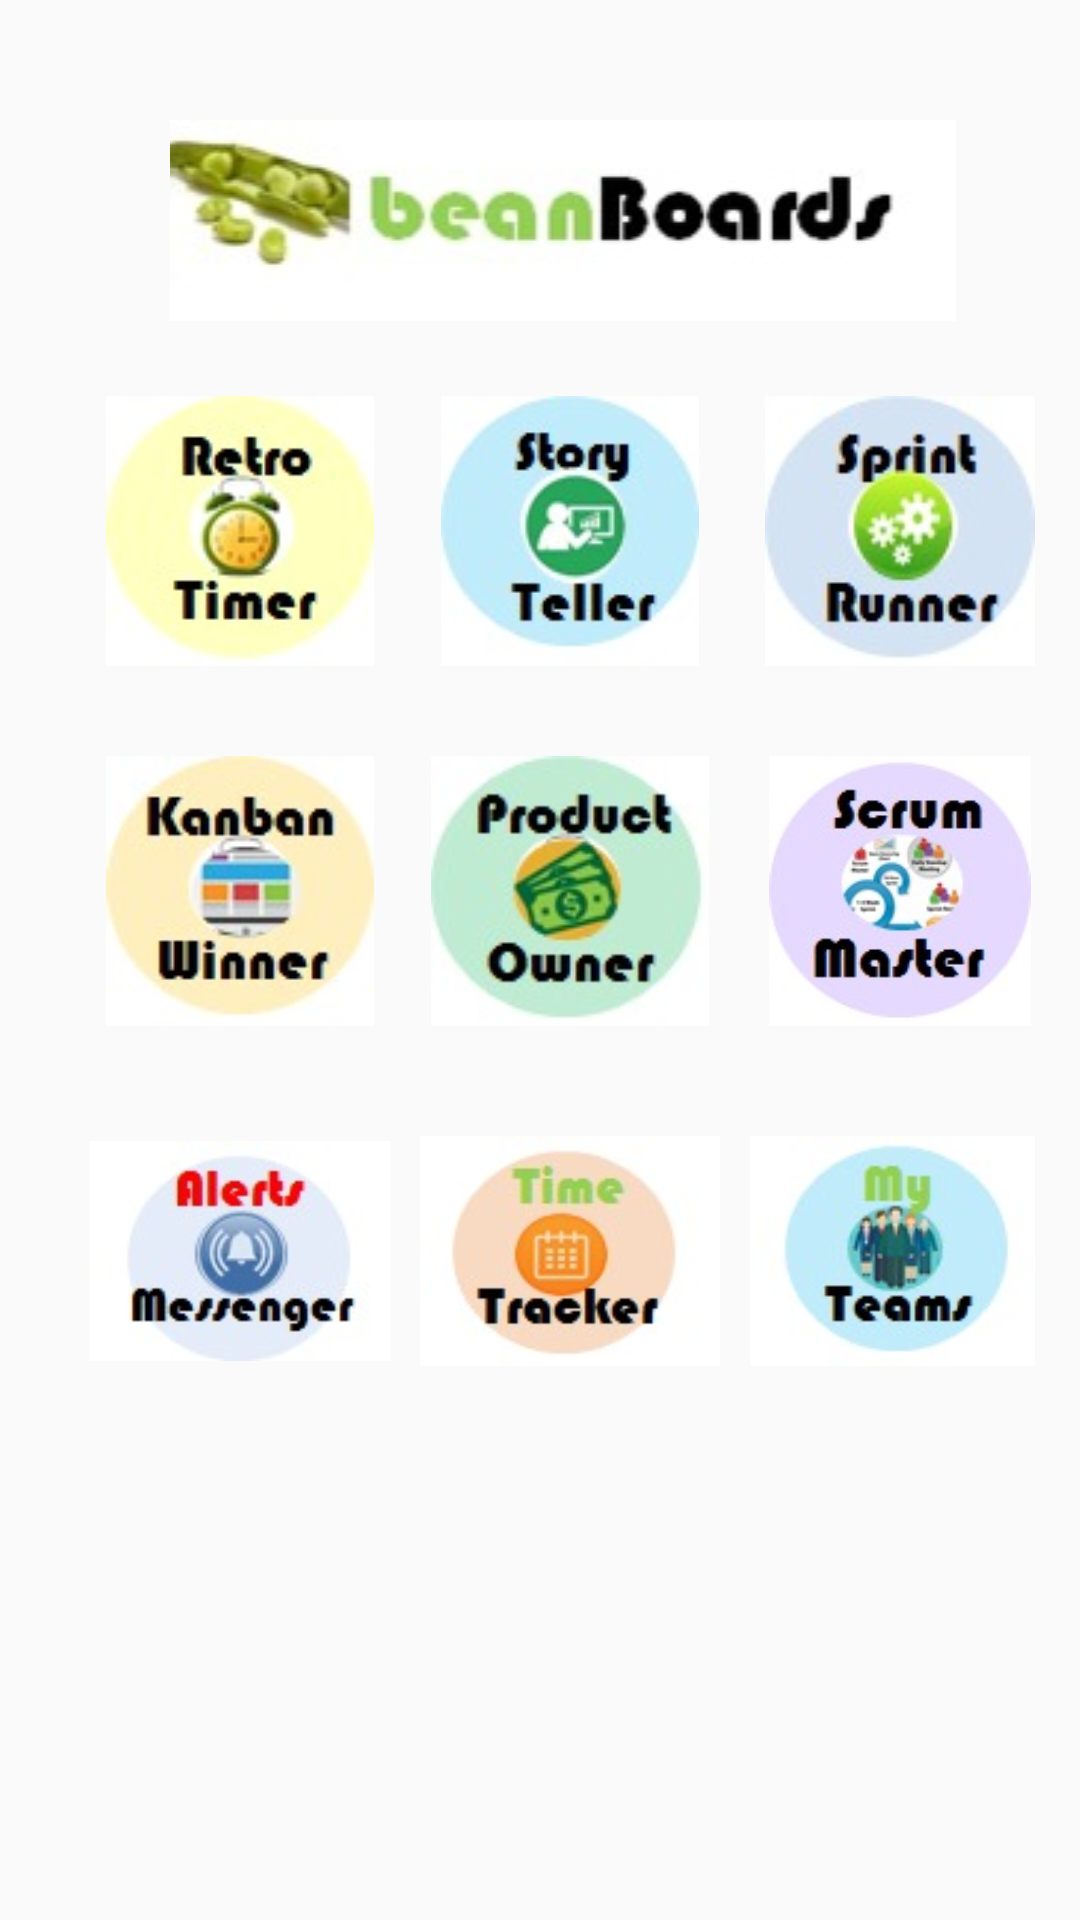

Write the Android layout XML for this screen, with the resource values it uses.
<!-- AndroidManifest.xml: application theme AppTheme -->
<!-- res/layout/content_main.xml -->
<?xml version="1.0" encoding="utf-8"?>
<android.support.constraint.ConstraintLayout xmlns:android="http://schemas.android.com/apk/res/android"
    xmlns:app="http://schemas.android.com/apk/res-auto"
    xmlns:tools="http://schemas.android.com/tools"
    android:layout_width="match_parent"
    android:layout_height="match_parent"
    app:layout_behavior="@string/appbar_scrolling_view_behavior"
    tools:context="com.example.edexworldpc.beanboards.MainActivity"
    tools:showIn="@layout/app_bar_main">

    <ScrollView
        android:layout_width="fill_parent"
        android:layout_height="fill_parent"
        android:scrollbarAlwaysDrawHorizontalTrack="true"
        android:scrollbarAlwaysDrawVerticalTrack="true"
        tools:ignore="MissingConstraints"
        tools:layout_editor_absoluteX="269dp"
        tools:layout_editor_absoluteY="0dp">

        <LinearLayout
            android:layout_width="match_parent"
            android:layout_height="wrap_content"
            android:orientation="vertical"
            android:layout_marginLeft="15dp">

            <ImageView
                android:layout_width="match_parent"
                android:layout_height="wrap_content"
                android:layout_gravity="center"
                android:padding="10dp"
                android:paddingTop="20dp"
                android:layout_marginTop="30dp"
                android:src="@drawable/beanboards" />

            <LinearLayout
                android:layout_width="match_parent"
                android:layout_height="wrap_content"
                android:orientation="horizontal"
                android:padding="15dp">

                <ImageView
                    android:id="@+id/img_retro"
                    android:layout_width="100dp"
                    android:layout_height="90dp"
                    android:layout_gravity="left"
                    android:layout_marginRight="10dp"
                    android:tooltipText="Retro"
                    app:srcCompat="@drawable/retrotimer"
                    tools:layout_editor_absoluteX="16dp"
                    tools:layout_editor_absoluteY="34dp" />

                <ImageView
                    android:id="@+id/img_story_teller"
                    android:layout_width="100dp"
                    android:layout_height="90dp"
                    android:layout_gravity="center"
                    android:layout_marginRight="10dp"
                    app:srcCompat="@drawable/storyteller"
                    tools:layout_editor_absoluteX="16dp"
                    tools:layout_editor_absoluteY="34dp" />

                <ImageView
                    android:id="@+id/img_sprint_runner"
                    android:layout_width="100dp"
                    android:layout_height="90dp"
                    android:layout_gravity="left"
                    android:layout_marginRight="50dp"
                    android:tooltipText="Retro"
                    app:srcCompat="@drawable/sprintrunner"
                    tools:layout_editor_absoluteX="16dp"
                    tools:layout_editor_absoluteY="34dp" />

            </LinearLayout>

            <LinearLayout
                android:layout_width="match_parent"
                android:layout_height="wrap_content"
                android:orientation="horizontal"
                android:padding="15dp">

                <ImageView
                    android:id="@+id/img_kanban_winner"
                    android:layout_width="100dp"
                    android:layout_height="90dp"
                    android:layout_gravity="left"
                    android:layout_marginRight="10dp"
                    android:tooltipText="Retro"
                    app:srcCompat="@drawable/kanbanwinner"
                    tools:layout_editor_absoluteX="16dp"
                    tools:layout_editor_absoluteY="34dp" />

                <ImageView
                    android:id="@+id/img_product_owner"
                    android:layout_width="100dp"
                    android:layout_height="90dp"
                    android:layout_gravity="center"
                    android:layout_marginRight="10dp"
                    app:srcCompat="@drawable/productowner"
                    tools:layout_editor_absoluteX="16dp"
                    tools:layout_editor_absoluteY="34dp" />

                <ImageView
                    android:id="@+id/img_score_keeper"
                    android:layout_width="100dp"
                    android:layout_height="90dp"
                    android:layout_gravity="left"
                    android:layout_marginRight="50dp"
                    android:tooltipText="Retro"
                    app:srcCompat="@drawable/scrummaster"
                    tools:layout_editor_absoluteX="16dp"
                    tools:layout_editor_absoluteY="34dp" />

            </LinearLayout>


            <LinearLayout
                android:layout_width="match_parent"
                android:layout_height="wrap_content"
                android:orientation="horizontal"
                android:padding="15dp">

                <ImageView
                    android:id="@+id/img_notifications"
                    android:layout_width="100dp"
                    android:layout_height="90dp"
                    android:layout_gravity="left"
                    android:layout_marginRight="10dp"
                    android:tooltipText="Retro"
                    app:srcCompat="@drawable/alertmessenger"
                    tools:layout_editor_absoluteX="16dp"
                    tools:layout_editor_absoluteY="34dp" />

                <ImageView
                    android:id="@+id/img_time_tracker"
                    android:layout_width="100dp"
                    android:layout_height="90dp"
                    android:layout_gravity="center"
                    android:layout_marginRight="10dp"
                    app:srcCompat="@drawable/timetracker"
                    tools:layout_editor_absoluteX="16dp"
                    tools:layout_editor_absoluteY="34dp" />

                <ImageView
                    android:id="@+id/img_team"
                    android:layout_width="100dp"
                    android:layout_height="90dp"
                    android:layout_gravity="left"
                    android:layout_marginRight="50dp"
                    android:tooltipText="Retro"
                    app:srcCompat="@drawable/my_team"
                    tools:layout_editor_absoluteX="16dp"
                    tools:layout_editor_absoluteY="34dp" />

            </LinearLayout>

        </LinearLayout>
    </ScrollView>
</android.support.constraint.ConstraintLayout>
<!-- res/layout/app_bar_main.xml (included above) -->
<?xml version="1.0" encoding="utf-8"?>
<android.support.design.widget.CoordinatorLayout xmlns:android="http://schemas.android.com/apk/res/android"
    xmlns:app="http://schemas.android.com/apk/res-auto"
    xmlns:tools="http://schemas.android.com/tools"
    android:layout_width="match_parent"
    android:layout_height="match_parent"
    tools:context="com.example.edexworldpc.beanboards.MainActivity">

    <android.support.design.widget.AppBarLayout
        android:layout_width="match_parent"
        android:layout_height="wrap_content"
        android:theme="@style/AppTheme.AppBarOverlay">

        <android.support.v7.widget.Toolbar
            android:id="@+id/toolbar"
            android:layout_width="match_parent"
            android:layout_height="?attr/actionBarSize"
            android:background="?attr/colorPrimary"
            app:popupTheme="@style/AppTheme.PopupOverlay" />

    </android.support.design.widget.AppBarLayout>

    <include layout="@layout/content_main" />

    <android.support.design.widget.FloatingActionButton
        android:id="@+id/fab"
        android:layout_width="wrap_content"
        android:layout_height="wrap_content"
        android:layout_gravity="bottom|end"
        android:layout_margin="@dimen/fab_margin"
        app:srcCompat="@android:drawable/ic_dialog_email" />

</android.support.design.widget.CoordinatorLayout>
<!-- resources referenced by this layout -->
<resources>
  <!-- drawable alertmessenger: png bitmap (drawable-v21, 3966 bytes) -->
  <!-- drawable beanboards: png bitmap (drawable-v21, 4164 bytes) -->
  <!-- drawable kanbanwinner: png bitmap (drawable-v21, 3976 bytes) -->
  <!-- drawable my_team: png bitmap (drawable-v21, 3450 bytes) -->
  <!-- drawable productowner: png bitmap (drawable-v21, 4194 bytes) -->
  <!-- drawable retrotimer: png bitmap (drawable-v21, 3413 bytes) -->
  <!-- drawable scrummaster: png bitmap (drawable-v21, 6273 bytes) -->
  <!-- drawable sprintrunner: png bitmap (drawable-v21, 3791 bytes) -->
  <!-- drawable storyteller: png bitmap (drawable-v21, 3708 bytes) -->
  <!-- drawable timetracker: png bitmap (drawable-v21, 3658 bytes) -->
  <style name="AppTheme.AppBarOverlay" parent="ThemeOverlay.AppCompat.Dark.ActionBar">
  
      </style>
  <style name="AppTheme.PopupOverlay" parent="ThemeOverlay.AppCompat.Light" />
  <style name="AppTheme" parent="Theme.AppCompat.Light.DarkActionBar">
          
          <item name="colorPrimary">@color/colorPrimary</item>
          <item name="colorPrimaryDark">@color/colorPrimaryDark</item>
          <item name="colorAccent">@color/colorAccent</item>
          <item name="windowActionBar">false</item>
          <item name="windowNoTitle">true</item>
  
      </style>
  <color name="colorPrimary">#7ee44b</color>
  <color name="colorPrimaryDark">#7de24e</color>
  <color name="colorAccent">#72f24b</color>
</resources>
